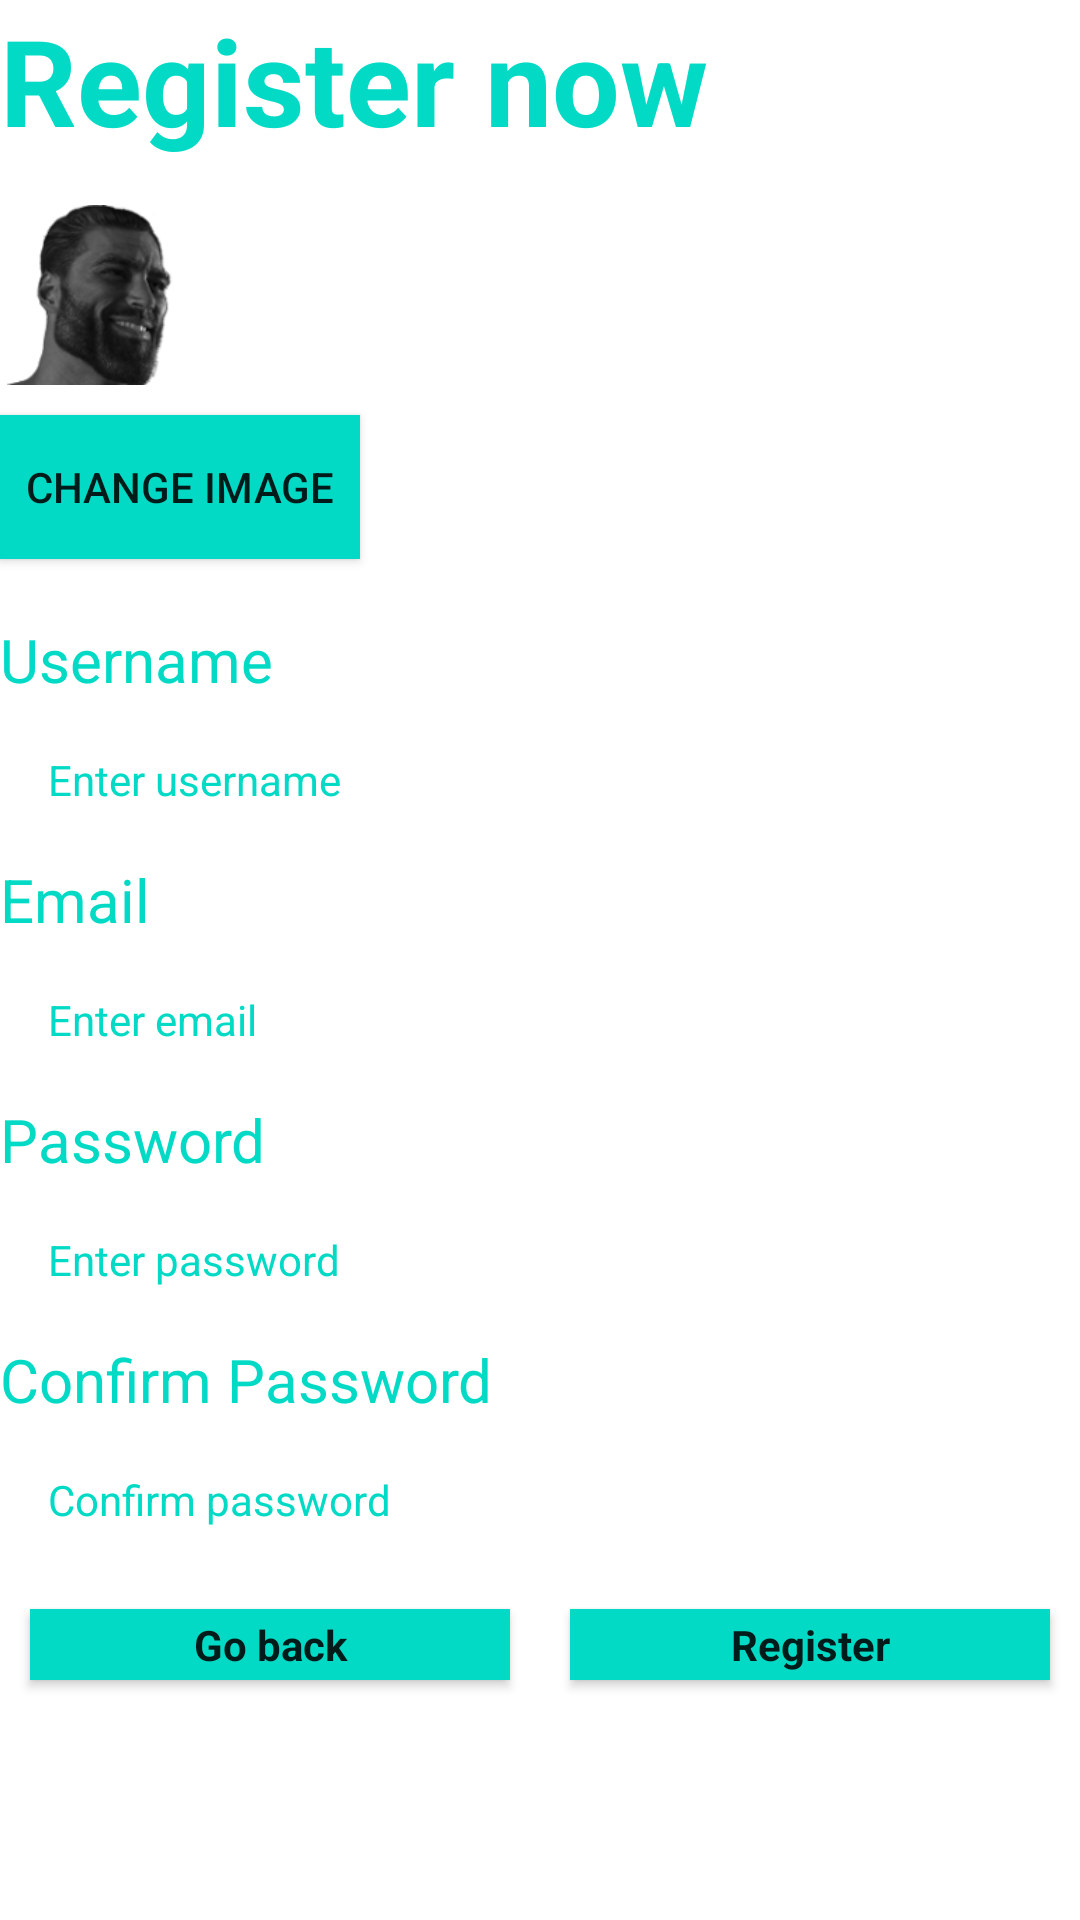

This screen was rendered from an Android layout file. Write that file and the resources it references.
<!-- AndroidManifest.xml: application theme Theme.Notes -->
<!-- res/layout/activity_register.xml -->
<?xml version="1.0" encoding="utf-8"?>
<LinearLayout xmlns:android="http://schemas.android.com/apk/res/android"
    xmlns:app="http://schemas.android.com/apk/res-auto"
    xmlns:tools="http://schemas.android.com/tools"
    android:layout_width="match_parent"
    android:layout_height="770dp"
    tools:context=".Login"
    android:orientation="vertical"
    android:layout_marginLeft="20dp"
    android:layout_marginRight="20dp"
    android:background="@color/white">


    <TextView
        android:id="@+id/slogan_name"
        android:layout_width="wrap_content"
        android:layout_height="wrap_content"
        android:textColor="@color/teal_200"
        android:textStyle="bold"
        android:text="Register now"
        android:textSize="40sp"/>

    <ImageView
        android:id="@+id/profile_picture"
        android:layout_width="60dp"
        android:layout_height="60dp"
        android:layout_gravity="start"
        android:layout_marginTop="15dp"
        android:src="@drawable/gigachad"
        android:contentDescription="Profile Picture"
        android:shape="ring" />

    <Button
        android:id="@+id/change_picture"
        android:layout_width="120dp"
        android:layout_height="wrap_content"
        android:layout_gravity="start"
        android:background="#666666"
        app:backgroundTint="@color/teal_200"
        android:layout_marginTop="10dp"
        android:text="Change Image" />

    <LinearLayout
        android:layout_width="match_parent"
        android:layout_height="wrap_content"
        android:layout_marginTop="20dp"
        android:layout_marginBottom="70dp"
        android:orientation="vertical">
        <com.google.android.material.textview.MaterialTextView
            android:layout_width="match_parent"
            android:layout_height="wrap_content"
            android:id="@+id/nameHint"
            android:textColor="@color/teal_200"
            android:text="Username"
            android:textSize="20sp"
            android:orientation="vertical"/>
        <com.google.android.material.textfield.TextInputEditText
            android:layout_width="match_parent"
            android:layout_height="wrap_content"
            android:textColorHint="@color/teal_200"
            android:hint="Enter username"
            android:id="@+id/username"
            style="@style/Widget.MaterialComponents.TextInputLayout.OutlinedBox"
            android:orientation="vertical"/>

        <com.google.android.material.textview.MaterialTextView
            android:layout_width="match_parent"
            android:layout_height="wrap_content"
            android:textColor="@color/teal_200"
            android:text="Email"
            android:textSize="20sp"
            android:orientation="vertical"/>

        <com.google.android.material.textfield.TextInputEditText
            android:id="@+id/email"
            style="@style/Widget.MaterialComponents.TextInputLayout.OutlinedBox"
            android:layout_width="match_parent"
            android:layout_height="wrap_content"
            android:textColorHint="@color/teal_200"
            android:hint="Enter email"
            android:orientation="vertical" />

        <com.google.android.material.textview.MaterialTextView
            android:layout_width="match_parent"
            android:layout_height="wrap_content"
            android:textColor="@color/teal_200"
            android:text="Password"
            android:textSize="20sp"
            android:orientation="vertical"/>

        <com.google.android.material.textfield.TextInputEditText
            android:layout_width="match_parent"
            android:layout_height="wrap_content"
            android:textColorHint="@color/teal_200"
            android:hint="Enter password"
            android:id="@+id/password"
            android:inputType="textPassword"
            style="@style/Widget.MaterialComponents.TextInputLayout.OutlinedBox"
            android:orientation="vertical"/>

        <com.google.android.material.textview.MaterialTextView
            android:layout_width="match_parent"
            android:layout_height="wrap_content"
            android:textColor="@color/teal_200"
            android:text="Confirm Password"
            android:textSize="20sp"
            android:orientation="vertical"/>

        <com.google.android.material.textfield.TextInputEditText
            android:layout_width="match_parent"
            android:layout_height="wrap_content"
            android:textColorHint="@color/teal_200"
            android:hint="Confirm password"
            android:id="@+id/confirm_password"
            android:inputType="textPassword"
            style="@style/Widget.MaterialComponents.TextInputLayout.OutlinedBox"
            android:orientation="vertical"/>
        <LinearLayout
            android:layout_width="match_parent"
            android:layout_height="wrap_content"
            android:orientation="horizontal">
            <RelativeLayout
                android:layout_width="match_parent"
                android:layout_height="wrap_content"
                android:layout_weight="2">
                <Button
                    android:id="@+id/backButton"
                    android:layout_width="match_parent"
                    android:layout_height="wrap_content"
                    android:background="#666666"
                    android:fontFamily="sans-serif"
                    android:text="Go back"
                    android:layout_margin="10dp"
                    android:textAlignment="center"
                    android:textAllCaps="false"
                    app:backgroundTint="@color/teal_200"
                    android:textStyle="bold" />
            </RelativeLayout>
            <RelativeLayout
                android:layout_width="match_parent"
                android:layout_height="wrap_content"
                android:layout_weight="2">
                <Button
                    android:id="@+id/buttonReg"
                    android:layout_width="match_parent"
                    android:layout_height="wrap_content"
                    android:background="#666666"
                    android:fontFamily="sans-serif"
                    android:text="Register"
                    app:backgroundTint="@color/teal_200"
                    android:layout_margin="10dp"
                    android:textAlignment="center"
                    android:textAllCaps="false"
                    android:textStyle="bold" />
            </RelativeLayout>
        </LinearLayout>

    </LinearLayout>
</LinearLayout>
<!-- resources referenced by this layout -->
<resources>
  <!-- drawable gigachad: png bitmap (drawable, 10050 bytes) -->
  <style name="Theme.Notes" parent="Theme.MaterialComponents.DayNight.NoActionBar">
          
          <item name="colorPrimary">@color/teal_200</item>
          <item name="colorPrimaryVariant">@color/teal_200</item>
          <item name="colorOnPrimary">@color/white</item>
          
          <item name="colorSecondary">@color/teal_200</item>
          <item name="colorSecondaryVariant">@color/teal_700</item>
          <item name="colorOnSecondary">@color/black</item>
          
          <item name="android:statusBarColor" tools:targetApi="l">?attr/colorPrimaryVariant</item>
          <item name="android:windowLightNavigationBar" tools:targetApi="o_mr1">true</item>
          <item name="android:navigationBarColor">@color/white</item>
          
      </style>
  <!-- not gathered from this repository: default colours our renderer supplied (Android Studio template values) -->
  <color name="teal_200">#FF03DAC5</color>
  <color name="teal_700">#FF018786</color>
  <color name="black">#FF000000</color>
  <color name="white">#FFFFFFFF</color>
</resources>
